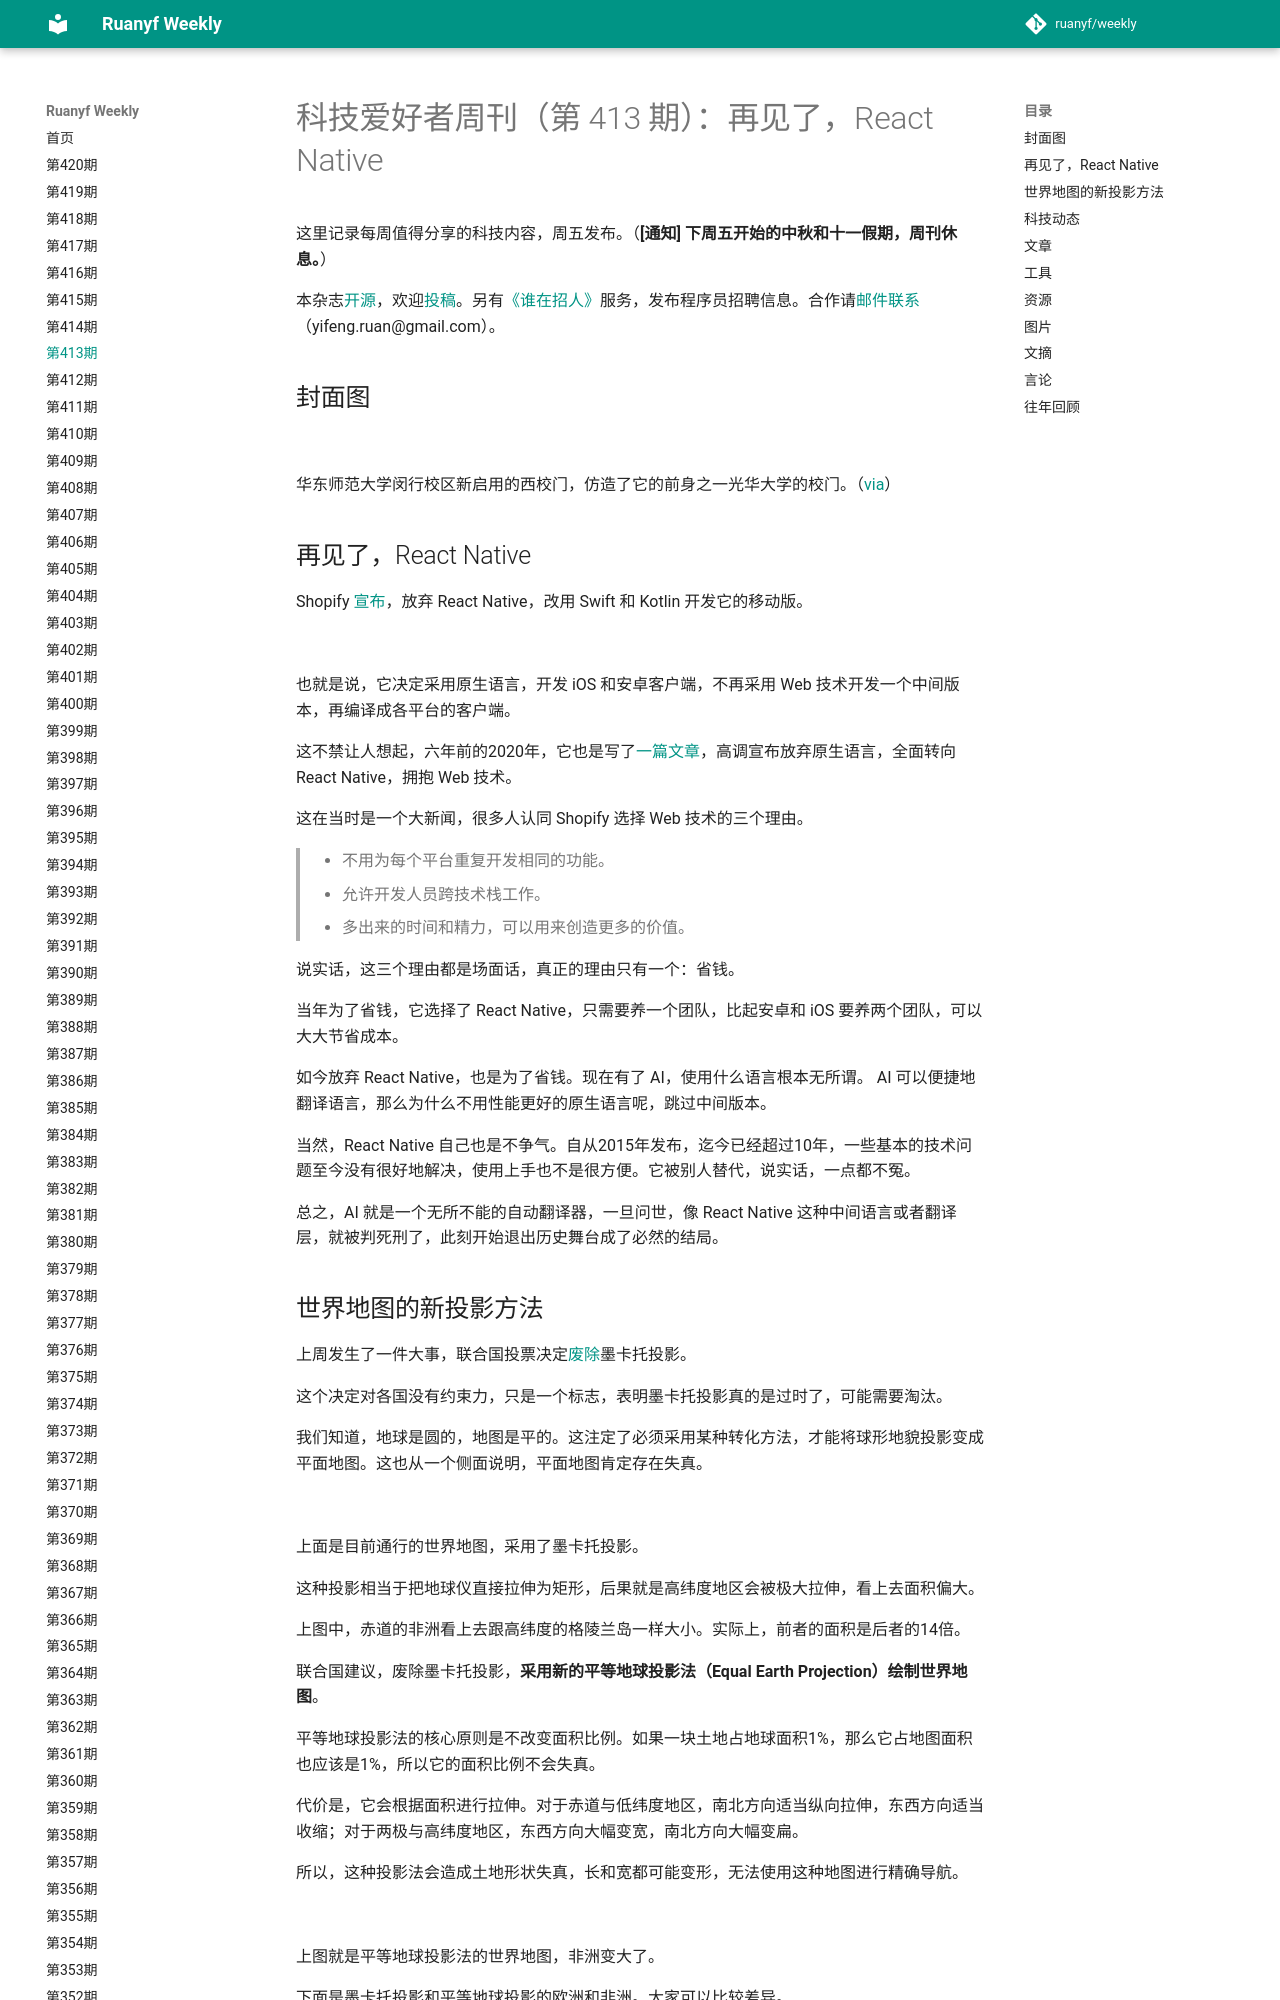

repository: xanxushu/weekly · page: issue-413/index.html · generator: mkdocs

# 科技爱好者周刊（第 413 期）：再见了，React Native

这里记录每周值得分享的科技内容，周五发布。（**[通知] 下周五开始的中秋和十一假期，周刊休息。**）

本杂志[开源](https://github.com/ruanyf/weekly)，欢迎[投稿](https://github.com/ruanyf/weekly/issues)。另有[《谁在招人》](https://github.com/ruanyf/weekly/issues/11434)服务，发布程序员招聘信息。合作请[邮件联系](mailto:yifeng.ruan@gmail.com)（yifeng.ruan@gmail.com）。

## 封面图

![](https://cdn.beekka.com/blogimg/asset/202609/bg2026091701.webp)

华东师范大学闵行校区新启用的西校门，仿造了它的前身之一光华大学的校门。（[via](https://www.ecnu.edu.cn/info/1426/73055.htm)）

## 再见了，React Native

Shopify [宣布](https://shopify.engineering/back-to-native)，放弃 React Native，改用 Swift 和 Kotlin 开发它的移动版。

![](https://cdn.beekka.com/blogimg/asset/202609/bg2026091307.webp)

也就是说，它决定采用原生语言，开发 iOS 和安卓客户端，不再采用 Web 技术开发一个中间版本，再编译成各平台的客户端。

这不禁让人想起，六年前的2020年，它也是写了[一篇文章](https://shopify.engineering/react-native-future-mobile-shopify)，高调宣布放弃原生语言，全面转向 React Native，拥抱 Web 技术。

这在当时是一个大新闻，很多人认同 Shopify 选择 Web 技术的三个理由。

> - 不用为每个平台重复开发相同的功能。
> - 允许开发人员跨技术栈工作。
> - 多出来的时间和精力，可以用来创造更多的价值。

说实话，这三个理由都是场面话，真正的理由只有一个：省钱。

当年为了省钱，它选择了 React Native，只需要养一个团队，比起安卓和 iOS 要养两个团队，可以大大节省成本。

如今放弃 React Native，也是为了省钱。现在有了 AI，使用什么语言根本无所谓。 AI 可以便捷地翻译语言，那么为什么不用性能更好的原生语言呢，跳过中间版本。

当然，React Native 自己也是不争气。自从2015年发布，迄今已经超过10年，一些基本的技术问题至今没有很好地解决，使用上手也不是很方便。它被别人替代，说实话，一点都不冤。

总之，AI 就是一个无所不能的自动翻译器，一旦问世，像 React Native 这种中间语言或者翻译层，就被判死刑了，此刻开始退出历史舞台成了必然的结局。
